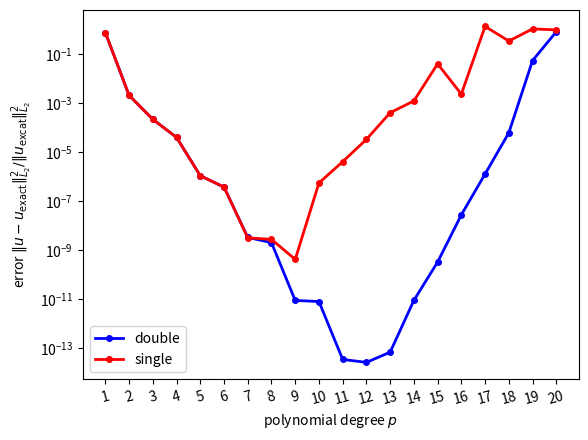

This chart was generated by the following Python code:
"""# width of peak
sigma = 0.5
# location of peak
x0 = np.asarray([0.6, 0.25])
# Coefficient of diffusion term
kappa = 0.9
# Coefficient of zero order term
omega = 0.4
"""

import numpy as np
from matplotlib import pyplot as plt

rel_error_norm_squared = {
    "double": {
        1: 7.5080e-01,
        2: 2.0408e-03,
        3: 2.1487e-04,
        4: 3.9261e-05,
        5: 1.0675e-06,
        6: 3.6658e-07,
        7: 3.2341e-09,
        8: 1.9690e-09,
        9: 8.5817e-12,
        10: 7.7725e-12,
        11: 3.3446e-14,
        12: 2.5368e-14,
        13: 6.6124e-14,
        14: 8.6731e-12,
        15: 3.1712e-10,
        16: 2.7028e-08,
        17: 1.2541e-06,
        18: 6.0339e-05,
        19: 5.3898e-02,
        20: 8.1112e-01,
    },
    "single": {
        1: 7.5080e-01,
        2: 2.0407e-03,
        3: 2.1489e-04,
        4: 3.9258e-05,
        5: 1.0625e-06,
        6: 3.6783e-07,
        7: 3.1128e-09,
        8: 2.6805e-09,
        9: 4.0985e-10,
        10: 5.4061e-07,
        11: 4.0023e-06,
        12: 3.2557e-05,
        13: 3.9902e-04,
        14: 1.2133e-03,
        15: 3.9817e-02,
        16: 2.2864e-03,
        17: 1.3432e00,
        18: 3.3853e-01,
        19: 1.0613e00,
        20: 9.6616e-01,
    },
}

plt.clf()
color = {"double": "blue", "single": "red"}
for precision, data in rel_error_norm_squared.items():
    X = np.asarray(list(data.keys()))
    Y = np.asarray(list(data.values()))
    plt.plot(
        X,
        Y,
        linewidth=2,
        color=color[precision],
        marker="o",
        markersize=4,
        label=precision,
    )
ax = plt.gca()
ax.set_yscale("log")
ax.set_xlabel("polynomial degree $p$")
ax.set_ylabel(r"error $\|u-u_{\text{exact}}\|^2_{L_2}/\|u_{\text{excat}}\|^2_{L_2}$")
ax.set_xticks(range(1, 21), labels=[str(j) for j in range(1, 21)], rotation=15)
plt.legend(loc="lower left")
plt.savefig("error_reference_triangle.png", bbox_inches="tight")
